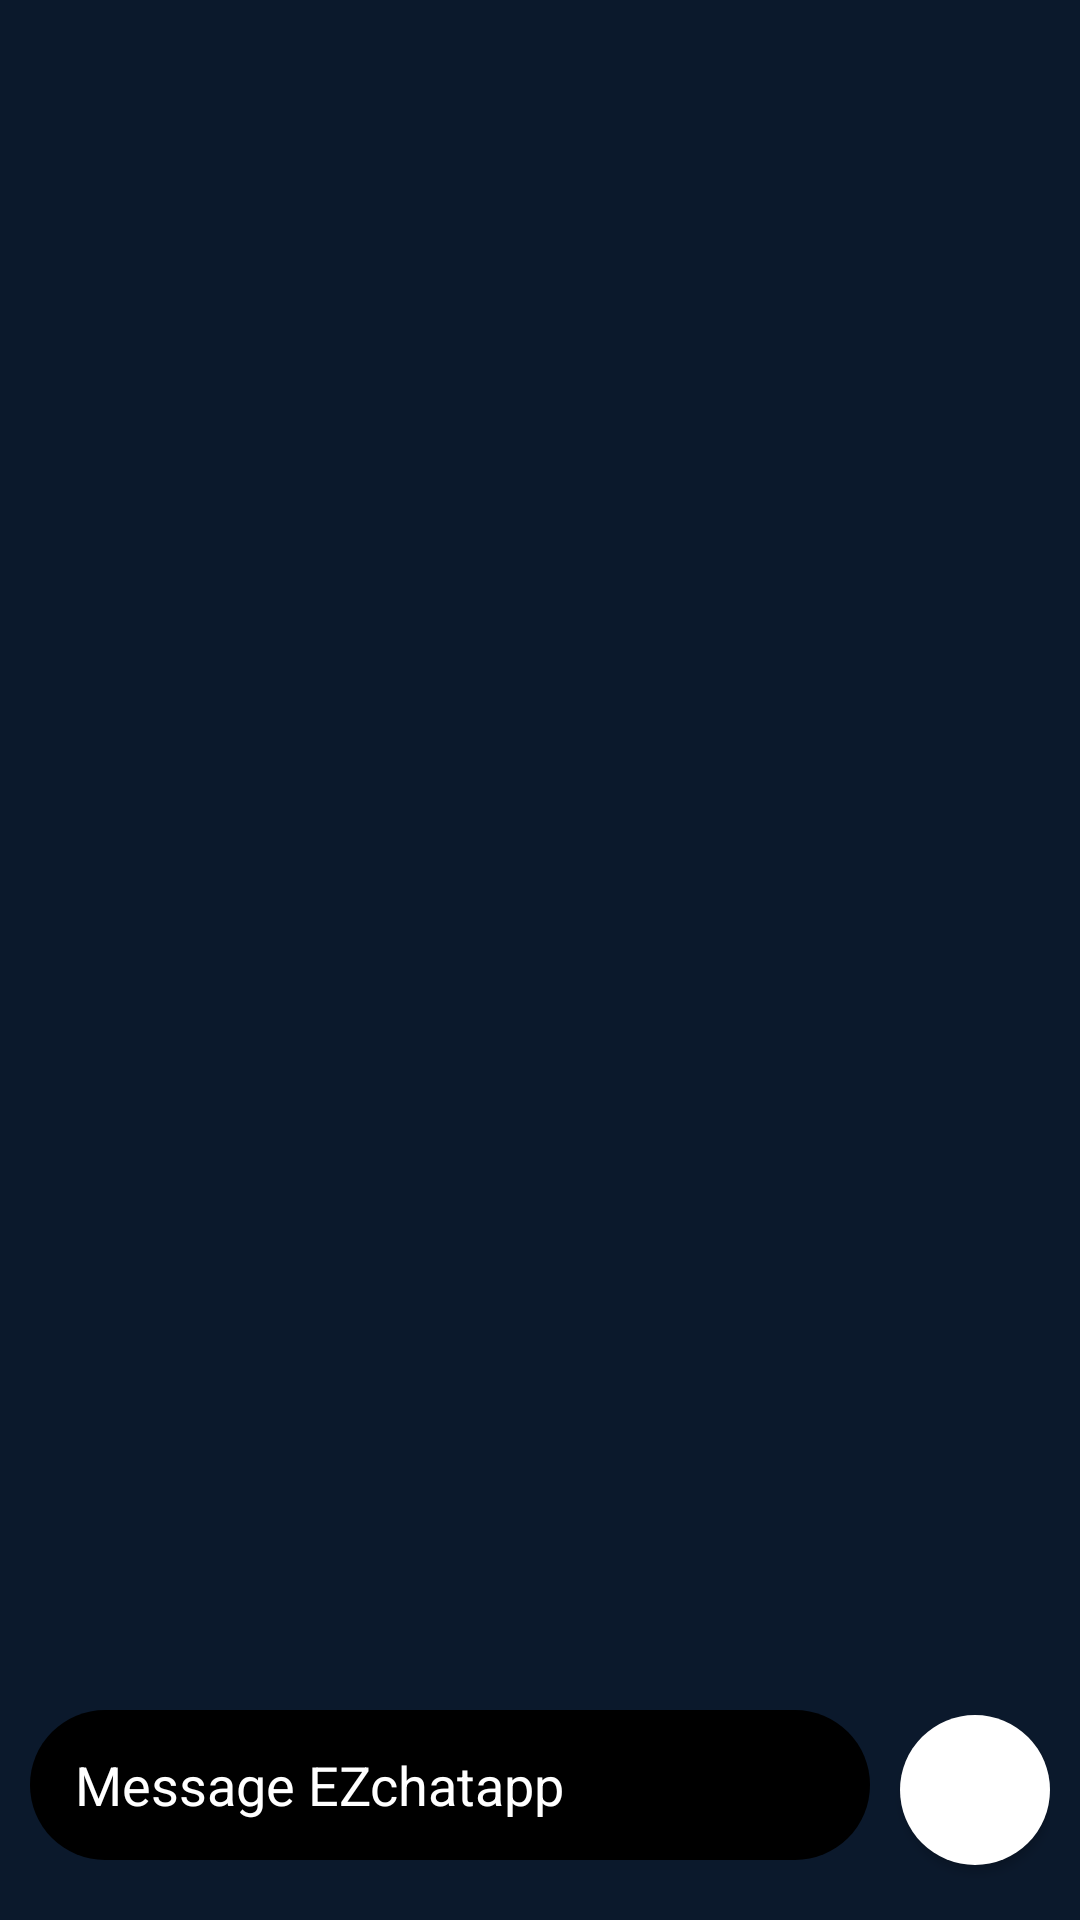

Write the Android layout XML for this screen, with the resource values it uses.
<!-- AndroidManifest.xml: application theme Theme.EZchatapp -->
<!-- res/layout/activity_main.xml -->
<LinearLayout xmlns:android="http://schemas.android.com/apk/res/android"
    android:layout_width="match_parent"
    android:layout_height="match_parent"
    xmlns:tools="http://schemas.android.com/tools"
    android:orientation="vertical"
    android:id="@+id/main"
    android:background="#0B192C"
    tools:context=".MainActivity">

    <androidx.recyclerview.widget.RecyclerView
        android:id="@+id/recycler_view"
        android:layout_width="match_parent"
        android:layout_height="0dp"
        android:layout_weight="1" />

    <LinearLayout
        android:layout_width="match_parent"
        android:layout_height="60dp"
        android:orientation="horizontal"
        android:layout_margin="10dp">

        <EditText
            android:id="@+id/user_input"
            android:layout_width="wrap_content"
            android:layout_height="50dp"
            android:layout_weight="1"
            android:textColor="@color/white"
            android:hint="Message EZchatapp"
            android:textColorHint="@color/white"
            android:paddingLeft="15dp"
            android:background="@drawable/messagebox"
            android:layout_marginRight="10dp"/>

        <androidx.appcompat.widget.AppCompatButton
            android:id="@+id/send_button"
            android:layout_width="50dp"
            android:layout_height="50dp"
            android:background="@drawable/sendbt"
            android:drawableEnd="@drawable/baseline_send_24"
            android:paddingRight="10dp"
            />
    </LinearLayout>
</LinearLayout>
<!-- resources referenced by this layout -->
<resources>
  <!-- drawable messagebox (drawable) -->
  <?xml version="1.0" encoding="utf-8"?>
  <shape xmlns:android="http://schemas.android.com/apk/res/android">
      <corners android:radius="60dp"></corners>
      <solid android:color="@color/black"></solid>
  </shape>
  <!-- drawable sendbt (drawable) -->
  <?xml version="1.0" encoding="utf-8"?>
  <shape xmlns:android="http://schemas.android.com/apk/res/android">
  <solid android:color="@color/white"></solid>
      <corners android:radius="2000dp"></corners>
  </shape>
  <style name="Theme.EZchatapp" parent="Base.Theme.EZchatapp" />
  <style name="Base.Theme.EZchatapp" parent="Theme.Material3.DayNight.NoActionBar">
          
          
      </style>
  <!-- not gathered from this repository: default colours our renderer supplied (Android Studio template values) -->
  <color name="black">#FF000000</color>
  <color name="white">#FFFFFFFF</color>
</resources>
